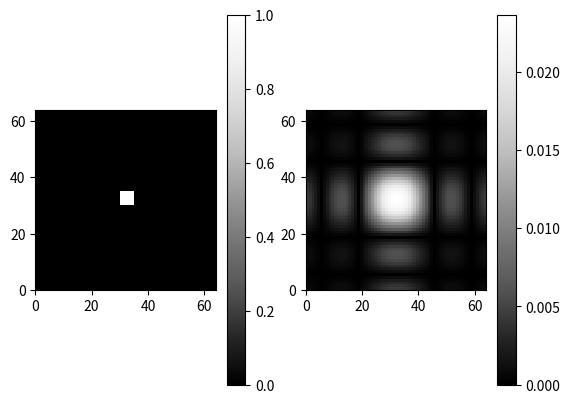

The matplotlib source for this figure:
import matplotlib.pyplot as plt
import matplotlib.cm as cm
from math import cos, sin, pi


def fungsi_kotak(batas_atas, batas_bawah):
    '''Fungsi kotak akan ditampilkan dalam sinyal diskret dengan frekuensi 10 Hz (dalam 1 detik diwakili oleh 10 sinyal diskrit)'''
    sisi_kiri = [0 for i in range(30)]
    kotak_kiri = [1 for i in range(int(batas_atas*5))]
    nol = [1]
    kotak_kanan = kotak_kiri[:]
    sisi_kanan = sisi_kiri[:]
    fungsi = sisi_kiri+kotak_kiri+nol+kotak_kanan+sisi_kanan
    return fungsi

def dft(x_n):
    N = len(x_n)
    X_k = [x for x in range(N)]
    flag = 0
    for k, nilai_X_k in enumerate(X_k):
        for n, nilai_x_n in enumerate(x_n):
            flag1 = nilai_x_n*(cos(2*pi*k*n/N)-1j*sin(2*pi*k*n/N))
            flag += flag1
            flag1 = 0
        X_k[k] = flag
        flag = 0
    magnitude = [abs(i) for i in X_k]
    nyquist_limit = N//2
    magnitude = magnitude[:nyquist_limit]
    magnitude = [2*i for i in magnitude]
    normalisasi = [i/N for i in magnitude]
    cermin_normalisasi = normalisasi[:]
    cermin_normalisasi.reverse()
    sumbu_x = list(range(len(normalisasi)))
    cermin_sumbu_x = sumbu_x[:]
    cermin_sumbu_x.reverse()
    cermin_sumbu_x = [-1*i for i in cermin_sumbu_x]
    return cermin_normalisasi+normalisasi

def initialize_image(x_p, y_p):
    image = []
    for i in range(y_p):
        x_colors = []
        for j in range(x_p):
            x_colors.append(0)
        image.append(x_colors)
    return image

def color_points(sigx, sigy, x_p, y_p):
    image = initialize_image(len(x_p), len(y_p))
    for i in range(len(y_p)):
        for j in range(len(x_p)):
            image[i][j] = x_p[i]*y_p[j]
    plt.subplot(1, 2, 2)
    plt.imshow(image, origin='lower', extent=(0, len(x_p), 0, len(y_p)),
        cmap=cm.Greys_r, interpolation='nearest')
    plt.colorbar()
    image = initialize_image(len(x_p), len(y_p))
    for i in range(len(y_p)):
        for j in range(len(x_p)):
            image[i][j] = sig_x[i]*sig_y[j]
    plt.subplot(1, 2, 1)
    plt.imshow(image, origin='lower', extent=(0, len(x_p), 0, len(y_p)),
        cmap=cm.Greys_r, interpolation='nearest')
    plt.colorbar()
    plt.show()

sig_x = fungsi_kotak(0.5, 0.5) #sinyal pada sumbu x
sig_y = fungsi_kotak(0.5, 0.5) #sinyal pada sumbu y

DFT_x = dft(sig_x) #DFT pada sumbu x
DFT_y = dft(sig_y) #DFT pada sumbu y

color_points(sig_x, sig_y, DFT_x, DFT_y)